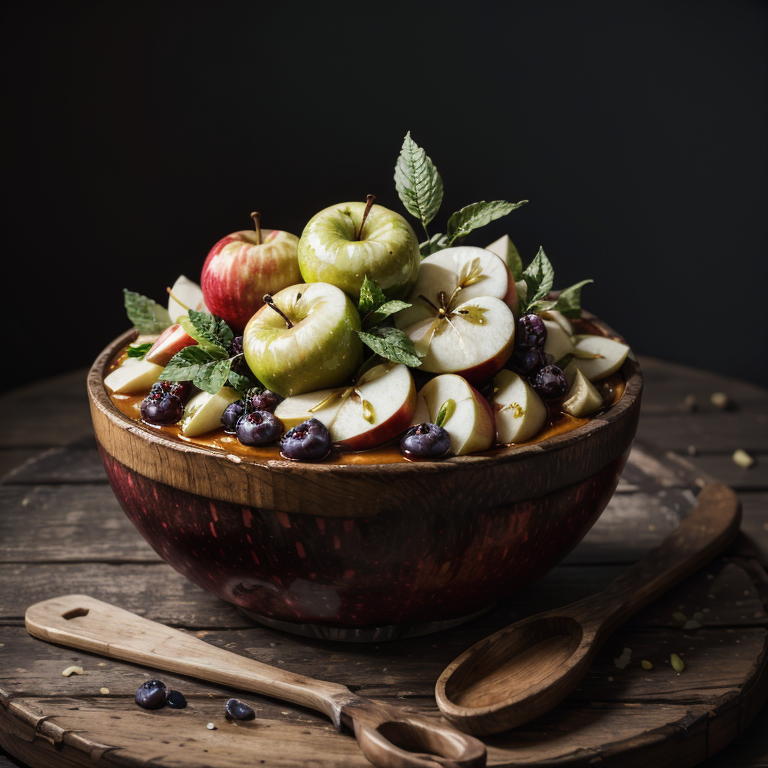
Generation parameters embedded in this image by AUTOMATIC1111 Stable Diffusion web UI or a fork of it (Forge, ...) (PNG 'parameters' text chunk):
(1 apple:1.3), foodphoto
, BREAK, (masterpiece:1.2),  best quality, highres, highly detailed, perfect lighting , <lora:add_detail:0.5>  <lora:foodphoto:0.6>
Negative prompt: easynegative, (badhandv4:1.2), NSFW, (worst quality:2), (low quality:2), (normal quality:2), lowres, normal quality, ((monochrome)), ((grayscale)), skin spots, acnes, skin blemishes, age spot, (ugly:1.331), (duplicate:1.331), watermark jpeg artifacts signature watermark username blurry, Stable_Yogis_SD1.5_Negatives-neg
Steps: 25, Sampler: DPM++ 2M, Schedule type: Karras, CFG scale: 7, Seed: 2438146702, Size: 768x768, Model hash: 879db523c3, Model: realistic_anything, Clip skip: 2, Lora hashes: "add_detail: 7c6bad76eb54, foodphoto: e60c6738c1c2", Version: v1.10.1